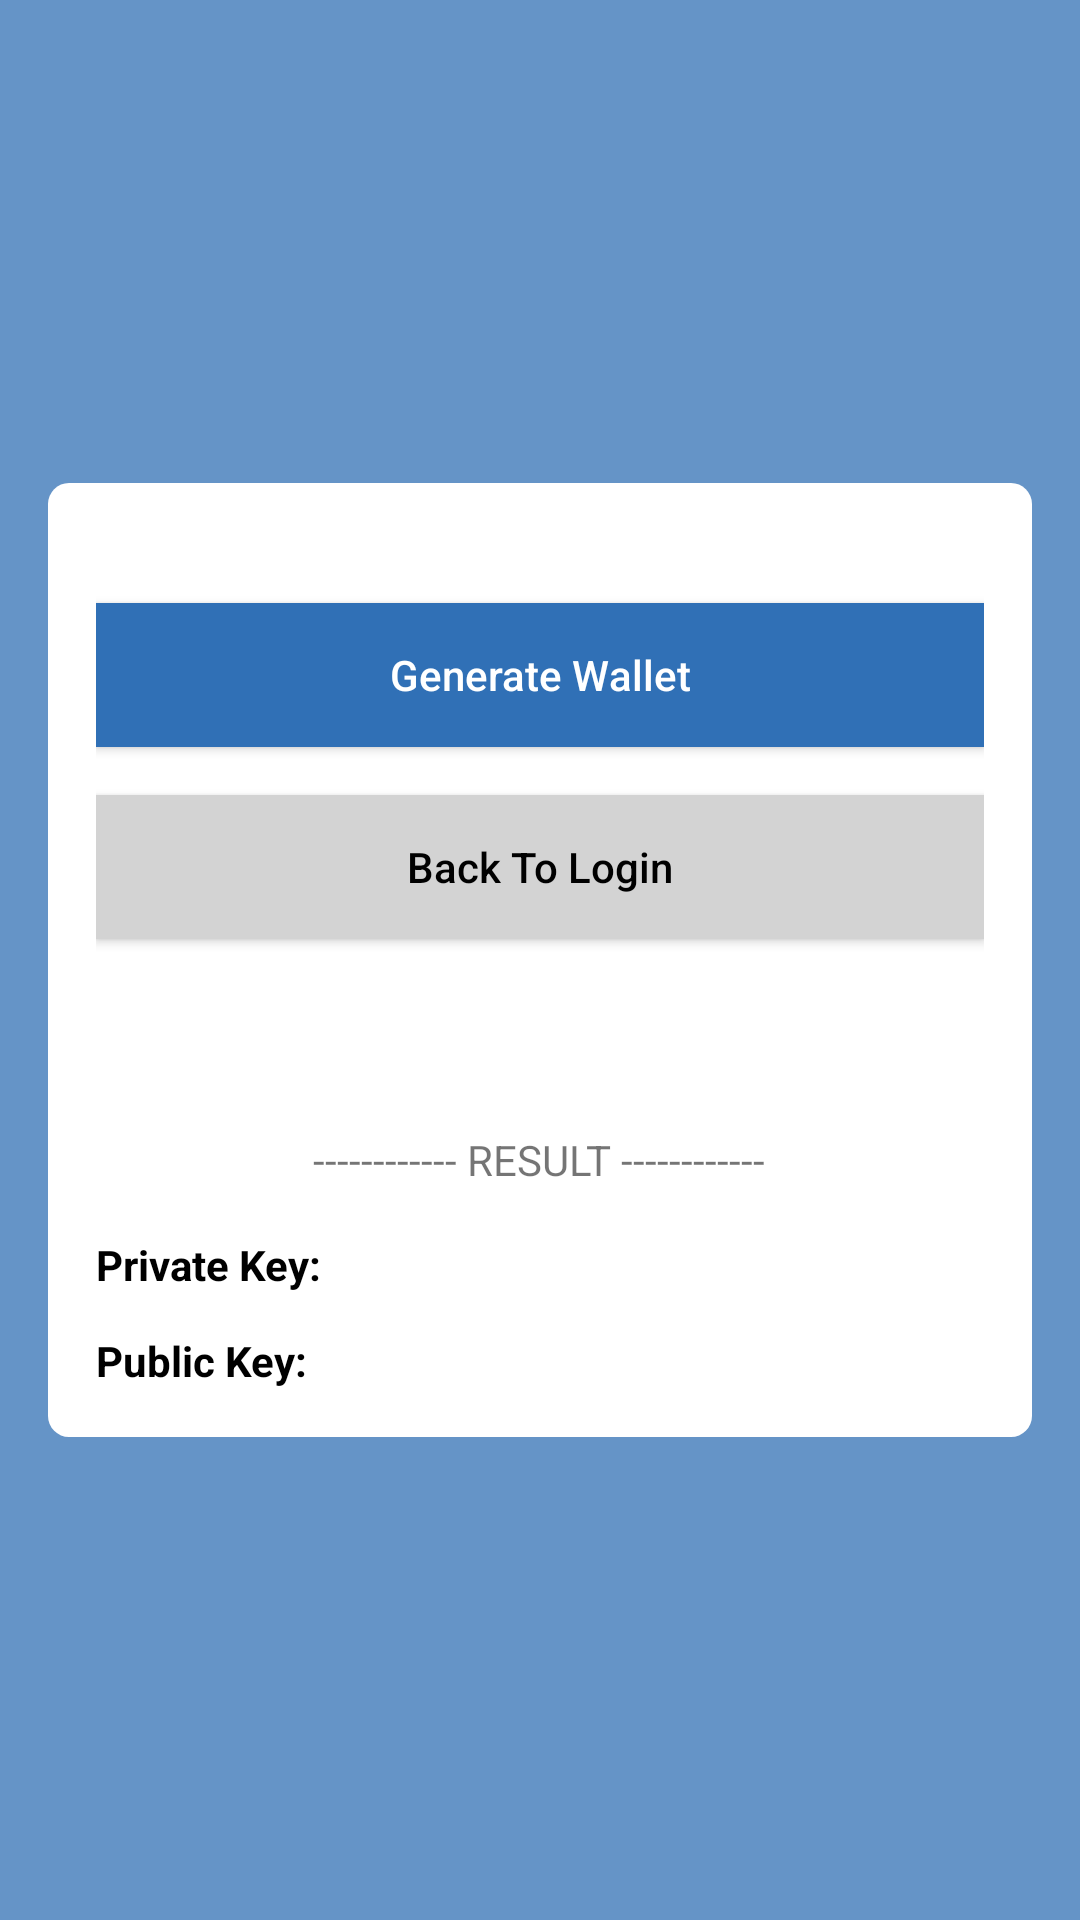

Layout XML and referenced resources for this Android screen:
<!-- AndroidManifest.xml: activity theme AppTheme.NoActionBar -->
<!-- res/layout/activity_create_wallet.xml -->
<?xml version="1.0" encoding="utf-8"?>
<RelativeLayout xmlns:android="http://schemas.android.com/apk/res/android"
    xmlns:app="http://schemas.android.com/apk/res-auto"
    xmlns:tools="http://schemas.android.com/tools"
    android:layout_width="match_parent"
    android:layout_height="match_parent"
    android:padding="16dp"
    android:background="@color/mainColorBg"
    tools:context=".activity.CreateWalletActivity">

    <RelativeLayout
        android:padding="16dp"
        android:background="@drawable/border_rectangle"
        android:layout_centerInParent="true"
        android:layout_width="match_parent"
        android:layout_height="wrap_content">

        <Button
            android:id="@+id/btnGenerateWallet"
            android:layout_width="match_parent"
            android:layout_height="wrap_content"
            android:layout_alignParentTop="true"
            android:layout_centerHorizontal="true"
            android:layout_marginTop="24dp"
            android:background="@color/mainColor"
            android:text="Generate Wallet"
            android:textAllCaps="false"
            android:textColor="@color/white" />

        <Button
            android:id="@+id/btnLogin"
            android:layout_width="match_parent"
            android:layout_height="wrap_content"
            android:layout_below="@id/btnGenerateWallet"
            android:layout_centerHorizontal="true"
            android:layout_marginTop="16dp"
            android:background="@color/secondaryButtonColor"
            android:text="Back To Login"
            android:textAllCaps="false"
            android:textColor="@color/black" />


        <TextView
            android:id="@+id/txtResult"
            android:layout_below="@id/btnLogin"
            android:layout_marginTop="64dp"
            android:text="------------ RESULT ------------"
            android:layout_centerHorizontal="true"
            android:layout_width="wrap_content"
            android:layout_height="wrap_content"/>

        <RelativeLayout
            android:id="@+id/rlPrivateKey"
            android:layout_below="@id/txtResult"
            android:layout_marginTop="16dp"
            android:orientation="horizontal"
            android:layout_width="match_parent"
            android:layout_height="wrap_content">

            <TextView
                android:id="@+id/txtPrivateKeyLabel"
                android:text="Private Key: "
                android:textStyle="bold"
                android:textColor="@color/black"
                android:layout_width="wrap_content"
                android:layout_height="wrap_content"/>

            <TextView
                android:id="@+id/txtPrivateKeyValue"
                android:layout_toRightOf="@id/txtPrivateKeyLabel"
                android:layout_toLeftOf="@id/btnCopyPrivateKey"
                android:text=""
                android:layout_width="wrap_content"
                android:layout_height="wrap_content"/>

            <Button
                android:id="@+id/btnCopyPrivateKey"
                android:layout_alignParentTop="true"
                android:background="@drawable/ic_baseline_content_copy_24"
                android:layout_alignParentEnd="true"
                android:layout_width="24dp"
                android:layout_height="24dp"/>
        </RelativeLayout>
        <LinearLayout
            android:id="@+id/lbPublicKey"
            android:layout_below="@id/rlPrivateKey"
            android:layout_marginTop="8dp"
            android:orientation="horizontal"
            android:layout_width="match_parent"
            android:layout_height="wrap_content">

            <TextView
                android:id="@+id/txtPublicKeyLabel"
                android:text="Public Key:  "
                android:textStyle="bold"
                android:textColor="@color/black"
                android:layout_width="wrap_content"
                android:layout_height="wrap_content"/>

            <TextView
                android:id="@+id/txtPublicKeyValue"
                android:text=""
                android:layout_width="wrap_content"
                android:layout_height="wrap_content"/>
        </LinearLayout>

    </RelativeLayout>
</RelativeLayout>
<!-- resources referenced by this layout -->
<resources>
  <color name="black">#FF000000</color>
  <color name="mainColor">#3070B6</color>
  <color name="mainColorBg">#BB3070B6</color>
  <color name="secondaryButtonColor">#D3D3D3</color>
  <color name="white">#FFFFFFFF</color>
  <!-- drawable border_rectangle (drawable) -->
  <?xml version="1.0" encoding="UTF-8"?>
  <shape xmlns:android="http://schemas.android.com/apk/res/android"
      android:shape="rectangle">
      <solid android:color="#FFFFFF"/>
      <padding
          android:bottom="5dp"
          android:left="5dp"
          android:right="5dp"
          android:top="5dp"/>
      <corners
          android:bottomLeftRadius="7dp"
          android:bottomRightRadius="7dp"
          android:topLeftRadius="7dp"
          android:topRightRadius="7dp"/>
  </shape>
  <style name="AppTheme.NoActionBar" parent="Theme.AppCompat.Light.DarkActionBar">
          <item name="windowActionBar">false</item>
          <item name="windowNoTitle">true</item>
      </style>
</resources>
